Run: headless pygame with SDL's dummy video driver; simulated clock (each Clock.tick advances the game by its frame time, no real sleeping); random seed 0; keys injected as events and as key.get_pressed() state; no mouse input.
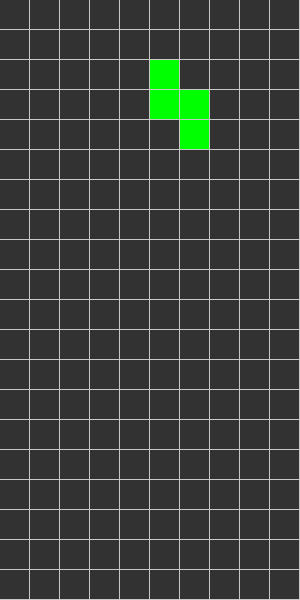
Frame 1 of 4 · flips 1–60 · no input
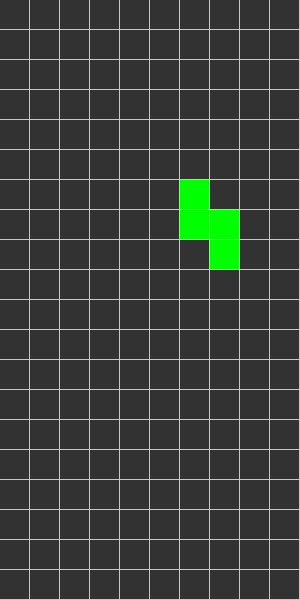
Frame 2 of 4 · flips 61–180 · tapped SPACE, RETURN · held RIGHT (→), D
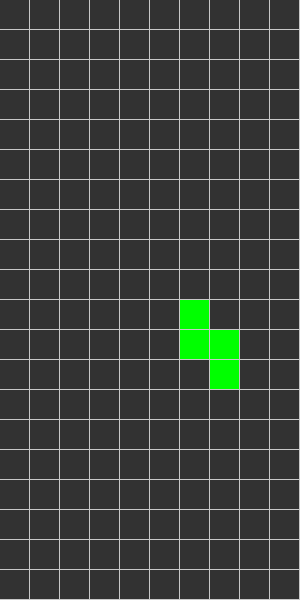
Frame 3 of 4 · flips 181–300 · held DOWN (↓), S
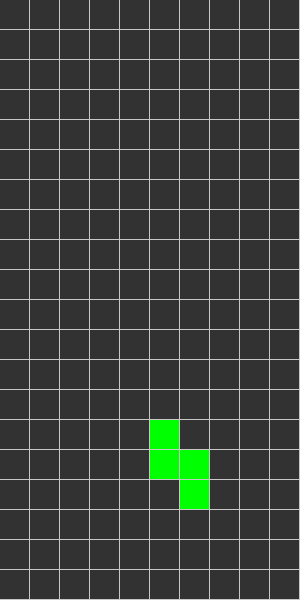
Frame 4 of 4 · flips 301–420 · held LEFT (←), A, UP (↑), W

The pygame program that drew these frames:

from itertools import product
import time

import pygame
from pygame.locals import QUIT, K_SPACE


DELAY = 1 / 30

LINE_COLOR = (200, 200, 200)
BACKGROUND = (50, 50, 50)
RED = (255, 0, 0)
GREEN = (0, 255, 0)
BLUE = (0, 0, 255)
CYAN = (0, 255, 255)
PURPLE = (128, 0, 128)
YELLOW = (255, 255, 0)
ORANGE = (255, 165, 0)


class SingleBlock:
    def __init__(self, i, j, color):
        self.i = i + 1
        self.j = j + 1
        self.color = color

    @property
    def coords(self):
        return self.i, self.j

    @coords.setter
    def coords(self, new_coords):
        self.i, self.j = new_coords

    def step_down(self):
        self.i += 1

    def step_left(self):
        self.j -= 1

    def step_right(self):
        self.j += 1



class Tetromino:
    """
    Base class for all tetrominos.
    Each tetromino needs a color and coordinates.
    """

    color = ...
    initial_coords = ...

    def __init__(self, i, j):
        self.i = i
        self.j = j
        self.blocks = [SingleBlock(self.i + i, self.j + j, self.color)
                       for i, j in self.initial_coords]

    def step_down(self):
        self.i += 1
        for block in self.blocks:
            block.step_down()

    def step_left(self):
        self.j -= 1
        for block in self.blocks:
            block.step_left()

    def step_right(self):
        self.j += 1
        for block in self.blocks:
            block.step_right()

    def rotate_clockwise(self):
        for block in self.blocks:
            block.coords = self.i + block.j - self.j, self.j + 3 - (block.i - self.i)

    def rotate_anticlockwise(self):
        for block in self.blocks:
            block.coords = self.i + 3 - (block.j - self.j), self.j + block.i - self.i


class LShaped(Tetromino):
    color = BLUE
    initial_coords = (
        (0, 0),
        (1, 0),
        (2, 0),
        (2, 1)
    )


class JShaped(Tetromino):
    color = ORANGE
    initial_coords = (
        (0, 1),
        (1, 1),
        (2, 1),
        (2, 0)
    )


class SShaped(Tetromino):
    color = GREEN
    initial_coords = (
        (0, 0),
        (1, 0),
        (1, 1),
        (2, 1)
    )


class TShaped(Tetromino):
    color = PURPLE
    initial_coords = (
        (0, 1),
        (1, 0),
        (1, 1),
        (2, 1)
    )


class ZShaped(Tetromino):
    color = RED
    initial_coords = (
        (0, 1),
        (1, 1),
        (1, 0),
        (2, 0)
    )


class IShaped(Tetromino):
    color = CYAN
    initial_coords = (
        (0, 0),
        (1, 0),
        (2, 0),
        (3, 0)
    )


class Square(Tetromino):
    color = YELLOW
    initial_coords = (
        (0, 0),
        (1, 0),
        (0, 1),
        (1, 1)
    )


class Grid:
    def __init__(self, width, height):
        self.height = height
        self.width = width

        self.grid_height = 20
        self.grid_width = 10

        self.pixel_width = self.width // self.grid_width
        self.pixel_height = self.height // self.grid_height

        self.blocks = []

    @staticmethod
    def draw_background(screen):
        background = pygame.Surface(screen.get_size())
        background = background.convert()
        background.fill(LINE_COLOR)
        screen.blit(background, (0, 0))

    def draw_grid(self, screen):
        pix_width = self.pixel_width
        pix_height = self.pixel_height
        for i, j in product(range(self.grid_height), range(self.grid_width)):
            rect = pygame.Rect(j * pix_width, i * pix_height, pix_width - 1, pix_height - 1)
            pygame.draw.rect(screen, BACKGROUND, rect)

        for block in self.blocks:
            i, j = block.coords
            color = block.color
            rect = pygame.Rect(j * pix_width, i * pix_height, pix_width - 1, pix_height - 1)
            pygame.draw.rect(screen, color, rect)

    def draw_tetrominos(self, screen):
        pass


def main():
    pygame.display.init()
    screen = pygame.display.set_mode((300, 600))
    grid = Grid(300, 600)
    pygame.display.set_caption("Tetris")

    t_shaped = SShaped(0, 4)
    grid.blocks.extend(t_shaped.blocks)

    counter = 0
    while True:
        keys = pygame.key.get_pressed()

        for event in pygame.event.get():
            if event.type == QUIT:
                return
            if event.type == pygame.KEYDOWN:
                if event.key == pygame.K_x:
                    t_shaped.rotate_clockwise()
                elif event.key == pygame.K_y:
                    t_shaped.rotate_anticlockwise()
                if event.key == pygame.K_LEFT:
                    t_shaped.step_left()
                if event.key == pygame.K_RIGHT:
                    t_shaped.step_right()

        grid.draw_background(screen)
        grid.draw_grid(screen)

        pygame.display.flip()
        time.sleep(DELAY)

        if counter == 30:
            t_shaped.step_down()
            counter = 0

        counter += 1


if __name__ == "__main__":
    main()
